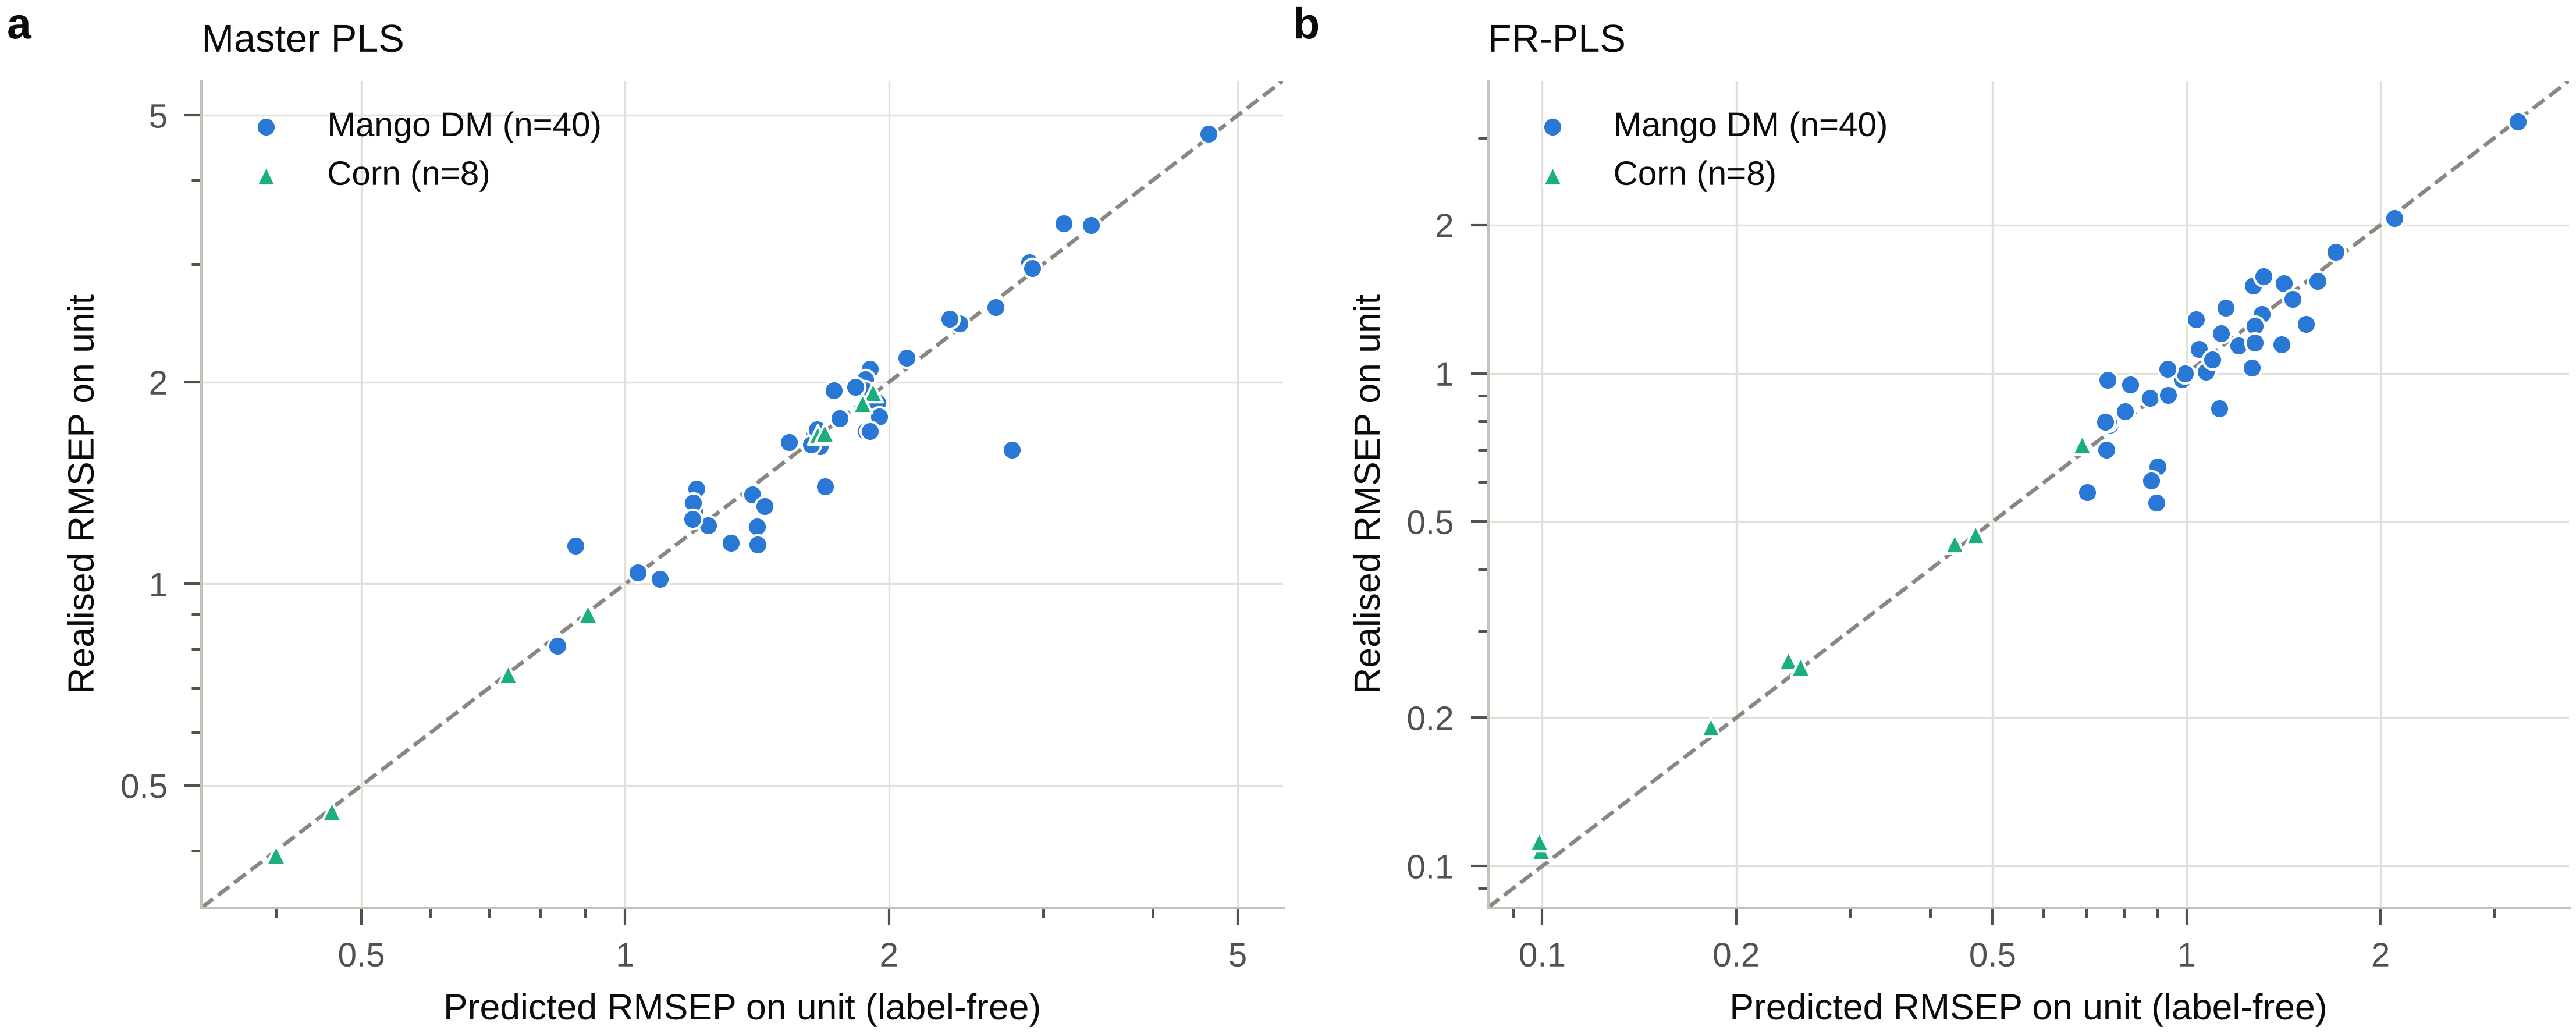

Source data for this figure (header and first rows):
model, family, dataset, target, predicted_rmsep, realised_rmsep
PLS-master, mango, mango2015, 15006, 2.761, 1.586
PLS-master, mango, mango2015, 15014, 2.647, 2.586
PLS-master, mango, mango2015, 15023, 3.401, 3.429
PLS-master, mango, mango2015, 15026, 3.166, 3.45
PLS-master, mango, mango2015, 15027, 1.415, 1.218
PLS-master, mango, mango2015, 15028, 2.891, 3.017
PLS-master, mango, mango2015, 15029, 1.206, 1.387
PLS-master, mango, mango2016, 14002, 2.408, 2.445
PLS-master, mango, mango2016, 15013, 0.8366, 0.8078
PLS-master, mango, mango2016, 15015, 1.94, 1.864
PLS-master, mango, mango2016, 15016, 1.396, 1.359
PLS-master, mango, mango2016, 15023, 1.669, 1.605
PLS-master, mango, mango2016, 15027, 1.902, 2.092
PLS-master, mango, mango2016, 15028, 1.033, 1.039
PLS-master, mango, mango2016, 15029, 1.096, 1.016
PLS-master, mango, mango2016, 15038, 1.644, 1.662
PLS-master, mango, mango2016, 16041, 1.758, 1.765
PLS-master, mango, mango2016, 30000, 2.094, 2.172
PLS-master, mango, mango2016, 30004, 4.63, 4.692
PLS-master, mango, mango2017, 14002, 1.201, 1.29
PLS-master, mango, mango2017, 15014, 1.537, 1.625
PLS-master, mango, mango2017, 15015, 1.195, 1.321
PLS-master, mango, mango2017, 15023, 2.345, 2.484
PLS-master, mango, mango2017, 15027, 1.73, 1.943
PLS-master, mango, mango2017, 15029, 1.244, 1.223
PLS-master, mango, mango2017, 15038, 0.878, 1.14
PLS-master, mango, mango2017, 16041, 2.914, 2.956
PLS-master, mango, mango2017, 17033, 1.63, 1.614
PLS-master, mango, mango2017, 17040, 1.88, 2.018
PLS-master, mango, mango2018, 15006, 1.877, 1.945
PLS-master, mango, mango2018, 15014, 1.882, 1.69
PLS-master, mango, mango2018, 15025, 1.443, 1.306
PLS-master, mango, mango2018, 16032, 1.949, 1.776
PLS-master, mango, mango2018, 16041, 1.417, 1.144
PLS-master, mango, mango2018, 16048, 1.655, 1.7
PLS-master, mango, mango2018, 17033, 1.902, 1.69
PLS-master, mango, mango2018, 18007, 1.832, 1.967
PLS-master, mango, mango2018, 18029, 1.193, 1.249
PLS-master, mango, mango2018, 18030, 1.321, 1.151
PLS-master, mango, mango2018, 18044, 1.692, 1.397
PLS-master, corn, corn_moisture, mp5, 1.658, 1.67
PLS-master, corn, corn_moisture, mp6, 1.916, 1.93
PLS-master, corn, corn_oil, mp5, 0.3991, 0.3943
PLS-master, corn, corn_oil, mp6, 0.4621, 0.4579
PLS-master, corn, corn_protein, mp5, 0.7349, 0.7317
PLS-master, corn, corn_protein, mp6, 0.9064, 0.9008
PLS-master, corn, corn_starch, mp5, 1.866, 1.86
PLS-master, corn, corn_starch, mp6, 1.688, 1.678
FR-PLS, mango, mango2015, 15006, 1.533, 1.258
FR-PLS, mango, mango2015, 15014, 1.308, 1.316
FR-PLS, mango, mango2015, 15023, 1.045, 1.121
FR-PLS, mango, mango2015, 15026, 1.152, 1.346
FR-PLS, mango, mango2015, 15027, 1.404, 1.145
FR-PLS, mango, mango2015, 15028, 1.285, 1.153
FR-PLS, mango, mango2015, 15029, 1.268, 1.507
FR-PLS, mango, mango2016, 14002, 0.8172, 0.9473
FR-PLS, mango, mango2016, 15013, 0.7016, 0.574
FR-PLS, mango, mango2016, 15015, 0.8021, 0.8369
FR-PLS, mango, mango2016, 15016, 0.7604, 0.7868
FR-PLS, mango, mango2016, 15023, 0.8774, 0.8909
... 36 more rows
